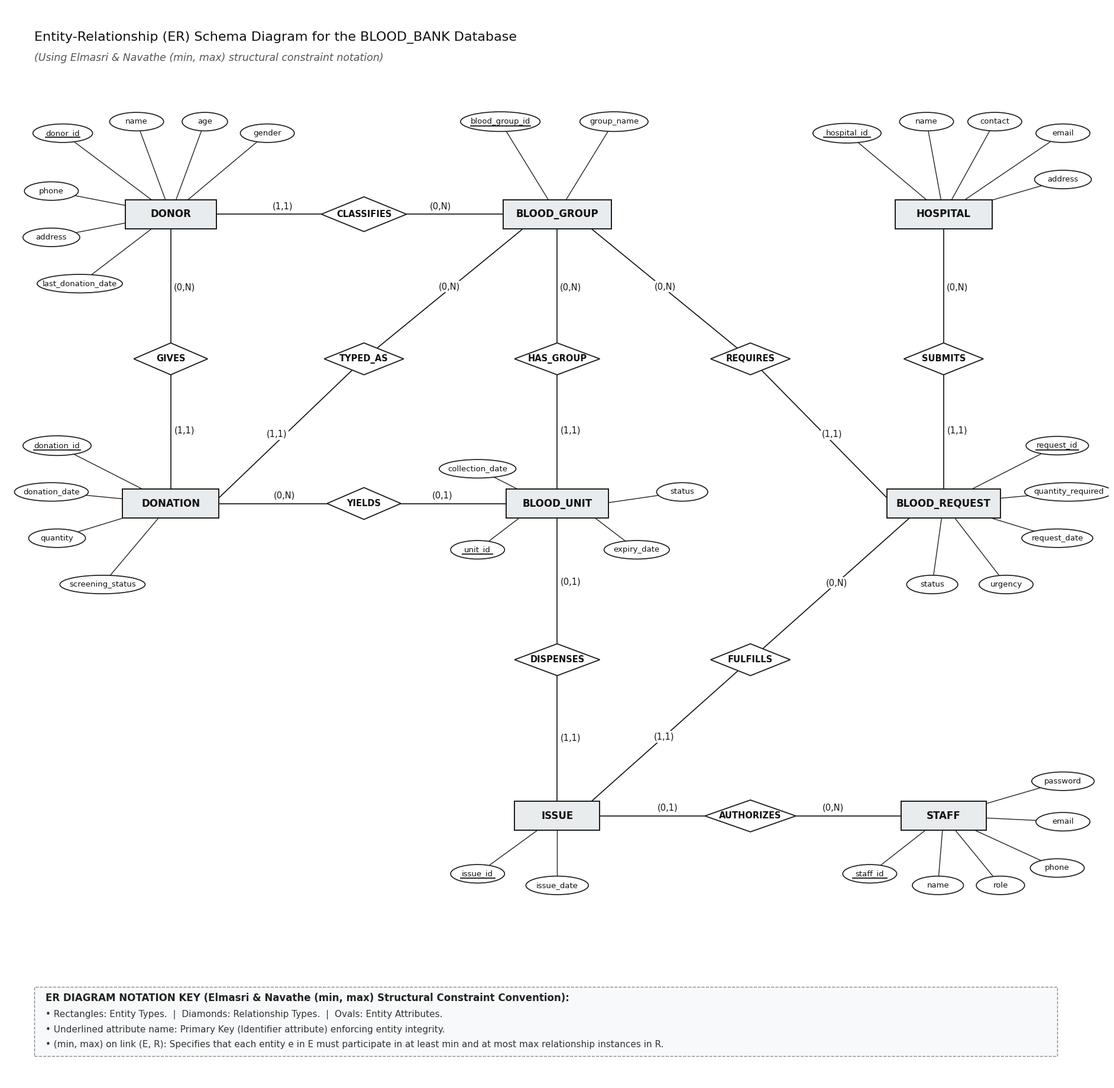

The matplotlib source for this figure: (Note: this script raises an exception after producing the figure.)
import os
import matplotlib.pyplot as plt
import matplotlib.patches as patches

def draw_er_diagram():
    # Large high-res canvas with pure white background
    fig, ax = plt.subplots(figsize=(19, 18.5), dpi=300)
    ax.set_xlim(30, 1970)
    ax.set_ylim(320, 2180)
    ax.axis('off')
    
    fig.patch.set_facecolor('white')
    ax.set_facecolor('white')

    # Top title matching Elmasri & Navathe textbook style
    ax.text(80, 2120, "Entity-Relationship (ER) Schema Diagram for the BLOOD_BANK Database",
            fontsize=16, fontfamily='DejaVu Sans', fontweight='normal', color='#111111')
    ax.text(80, 2085, "(Using Elmasri & Navathe (min, max) structural constraint notation)",
            fontsize=12.5, fontfamily='DejaVu Sans', fontstyle='italic', color='#555555')

    # Entities definitions
    entities = {
        "DONOR": {"x": 320, "y": 1820, "w": 160, "h": 50},
        "BLOOD_GROUP": {"x": 1000, "y": 1820, "w": 190, "h": 50},
        "HOSPITAL": {"x": 1680, "y": 1820, "w": 170, "h": 50},
        "DONATION": {"x": 320, "y": 1320, "w": 170, "h": 50},
        "BLOOD_UNIT": {"x": 1000, "y": 1320, "w": 180, "h": 50},
        "BLOOD_REQUEST": {"x": 1680, "y": 1320, "w": 200, "h": 50},
        "ISSUE": {"x": 1000, "y": 780, "w": 150, "h": 50},
        "STAFF": {"x": 1680, "y": 780, "w": 150, "h": 50}
    }

    # Render entities
    for name, d in entities.items():
        rect = patches.Rectangle((d["x"] - d["w"]/2.0, d["y"] - d["h"]/2.0), d["w"], d["h"],
                                 linewidth=1.4, edgecolor='#1a1a1a', facecolor='#e8ecef', zorder=3)
        ax.add_patch(rect)
        ax.text(d["x"], d["y"], name, fontsize=12, fontfamily='DejaVu Sans', fontweight='bold',
                ha='center', va='center', color='#111111', zorder=4)

    # Helper: draw Relationship diamond
    def draw_diamond(cx, cy, w, h, name):
        pts = [
            (cx, cy + h/2.0),
            (cx + w/2.0, cy),
            (cx, cy - h/2.0),
            (cx - w/2.0, cy)
        ]
        poly = patches.Polygon(pts, closed=True, linewidth=1.3, edgecolor='#1a1a1a', facecolor='#ffffff', zorder=3)
        ax.add_patch(poly)
        ax.text(cx, cy, name, fontsize=10.5, fontfamily='DejaVu Sans', fontweight='bold',
                ha='center', va='center', color='#111111', zorder=4)
        return {"cx": cx, "cy": cy, "w": w, "h": h}

    diamonds = {
        "CLASSIFIES": draw_diamond(660, 1820, 150, 60, "CLASSIFIES"),
        "GIVES": draw_diamond(320, 1570, 130, 55, "GIVES"),
        "TYPED_AS": draw_diamond(660, 1570, 140, 55, "TYPED_AS"),
        "YIELDS": draw_diamond(660, 1320, 130, 55, "YIELDS"),
        "HAS_GROUP": draw_diamond(1000, 1570, 150, 55, "HAS_GROUP"),
        "SUBMITS": draw_diamond(1680, 1570, 140, 55, "SUBMITS"),
        "REQUIRES": draw_diamond(1340, 1570, 140, 55, "REQUIRES"),
        "DISPENSES": draw_diamond(1000, 1050, 150, 55, "DISPENSES"),
        "FULFILLS": draw_diamond(1340, 1050, 140, 55, "FULFILLS"),
        "AUTHORIZES": draw_diamond(1340, 780, 160, 55, "AUTHORIZES")
    }

    # Helper: draw relationship link with (min, max) label
    def link_entity_rel(ent_name, rel_name, card_str, ent_anchor_offset=(0,0), rel_anchor_offset=(0,0), label_pos=0.35, label_offset=(0, 15)):
        e = entities[ent_name]
        r = diamonds[rel_name]
        
        ex = e["x"] + ent_anchor_offset[0]
        ey = e["y"] + ent_anchor_offset[1]
        rx = r["cx"] + rel_anchor_offset[0]
        ry = r["cy"] + rel_anchor_offset[1]
        
        ax.plot([ex, rx], [ey, ry], color='#111111', linewidth=1.2, zorder=2)
        
        # Position (min, max) label
        lx = ex + (rx - ex) * label_pos + label_offset[0]
        ly = ey + (ry - ey) * label_pos + label_offset[1]
        
        ax.text(lx, ly, card_str, fontsize=10.5, fontfamily='DejaVu Sans', fontweight='normal',
                ha='center', va='center', color='#111111', zorder=5,
                bbox=dict(boxstyle='square,pad=0.15', facecolor='white', edgecolor='none'))

    # Connect relationships and annotate (min, max) constraints
    # 1. CLASSIFIES: DONOR (1,1) <-> (0,N) BLOOD_GROUP
    link_entity_rel("DONOR", "CLASSIFIES", "(1,1)", ent_anchor_offset=(80, 0), label_pos=0.45, label_offset=(0, 14))
    link_entity_rel("BLOOD_GROUP", "CLASSIFIES", "(0,N)", ent_anchor_offset=(-95, 0), label_pos=0.45, label_offset=(0, 14))

    # 2. GIVES: DONOR (0,N) <-> (1,1) DONATION
    link_entity_rel("DONOR", "GIVES", "(0,N)", ent_anchor_offset=(0, -25), label_pos=0.45, label_offset=(24, 0))
    link_entity_rel("DONATION", "GIVES", "(1,1)", ent_anchor_offset=(0, 25), label_pos=0.45, label_offset=(24, 0))

    # 3. TYPED_AS: DONATION (1,1) <-> (0,N) BLOOD_GROUP
    link_entity_rel("DONATION", "TYPED_AS", "(1,1)", ent_anchor_offset=(85, 10), label_pos=0.4, label_offset=(0, 14))
    link_entity_rel("BLOOD_GROUP", "TYPED_AS", "(0,N)", ent_anchor_offset=(-60, -25), label_pos=0.4, label_offset=(-18, -10))

    # 4. YIELDS: DONATION (0,N) <-> (0,1) BLOOD_UNIT
    link_entity_rel("DONATION", "YIELDS", "(0,N)", ent_anchor_offset=(85, 0), label_pos=0.45, label_offset=(0, 14))
    link_entity_rel("BLOOD_UNIT", "YIELDS", "(0,1)", ent_anchor_offset=(-90, 0), label_pos=0.45, label_offset=(0, 14))

    # 5. HAS_GROUP: BLOOD_UNIT (1,1) <-> (0,N) BLOOD_GROUP
    link_entity_rel("BLOOD_UNIT", "HAS_GROUP", "(1,1)", ent_anchor_offset=(0, 25), label_pos=0.45, label_offset=(24, 0))
    link_entity_rel("BLOOD_GROUP", "HAS_GROUP", "(0,N)", ent_anchor_offset=(0, -25), label_pos=0.45, label_offset=(24, 0))

    # 6. SUBMITS: HOSPITAL (0,N) <-> (1,1) BLOOD_REQUEST
    link_entity_rel("HOSPITAL", "SUBMITS", "(0,N)", ent_anchor_offset=(0, -25), label_pos=0.45, label_offset=(24, 0))
    link_entity_rel("BLOOD_REQUEST", "SUBMITS", "(1,1)", ent_anchor_offset=(0, 25), label_pos=0.45, label_offset=(24, 0))

    # 7. REQUIRES: BLOOD_REQUEST (1,1) <-> (0,N) BLOOD_GROUP
    link_entity_rel("BLOOD_REQUEST", "REQUIRES", "(1,1)", ent_anchor_offset=(-100, 10), label_pos=0.4, label_offset=(0, 14))
    link_entity_rel("BLOOD_GROUP", "REQUIRES", "(0,N)", ent_anchor_offset=(60, -25), label_pos=0.4, label_offset=(18, -10))

    # 8. DISPENSES: BLOOD_UNIT (0,1) <-> (1,1) ISSUE
    link_entity_rel("BLOOD_UNIT", "DISPENSES", "(0,1)", ent_anchor_offset=(0, -25), label_pos=0.45, label_offset=(24, 0))
    link_entity_rel("ISSUE", "DISPENSES", "(1,1)", ent_anchor_offset=(0, 25), label_pos=0.45, label_offset=(24, 0))

    # 9. FULFILLS: BLOOD_REQUEST (0,N) <-> (1,1) ISSUE
    link_entity_rel("BLOOD_REQUEST", "FULFILLS", "(0,N)", ent_anchor_offset=(-60, -25), label_pos=0.4, label_offset=(-16, -14))
    link_entity_rel("ISSUE", "FULFILLS", "(1,1)", ent_anchor_offset=(60, 25), label_pos=0.4, label_offset=(16, 14))

    # 10. AUTHORIZES: STAFF (0,N) <-> (0,1) ISSUE
    link_entity_rel("STAFF", "AUTHORIZES", "(0,N)", ent_anchor_offset=(-75, 0), label_pos=0.45, label_offset=(0, 14))
    link_entity_rel("ISSUE", "AUTHORIZES", "(0,1)", ent_anchor_offset=(75, 0), label_pos=0.45, label_offset=(0, 14))

    # Helper: draw attribute ovals
    def draw_attribute(ent_name, attr_name, is_pk, ox, oy, ow=110, oh=34, ent_offset=(0,0)):
        e = entities[ent_name]
        ex = e["x"] + ent_offset[0]
        ey = e["y"] + ent_offset[1]
        
        # Link line from entity to oval
        ax.plot([ex, ox], [ey, oy], color='#222222', linewidth=1.0, zorder=1)
        
        # Oval patch
        ellipse = patches.Ellipse((ox, oy), ow, oh, linewidth=1.2, edgecolor='#1a1a1a', facecolor='#ffffff', zorder=3)
        ax.add_patch(ellipse)
        
        # Text
        ax.text(ox, oy, attr_name, fontsize=9.5, fontfamily='DejaVu Sans',
                ha='center', va='center', color='#111111', zorder=4)
        
        # Underline if Primary Key
        if is_pk:
            ulen = min(ow - 20, len(attr_name) * 7.5)
            ax.plot([ox - ulen/2.0, ox + ulen/2.0], [oy - 7, oy - 7], color='#111111', linewidth=1.3, zorder=5)

    # --- Attributes for DONOR ---
    draw_attribute("DONOR", "donor_id", True, 130, 1960, ow=105, oh=32)
    draw_attribute("DONOR", "name", False, 260, 1980, ow=95, oh=32)
    draw_attribute("DONOR", "age", False, 380, 1980, ow=80, oh=32)
    draw_attribute("DONOR", "gender", False, 490, 1960, ow=95, oh=32)
    draw_attribute("DONOR", "phone", False, 110, 1860, ow=95, oh=32)
    draw_attribute("DONOR", "address", False, 110, 1780, ow=100, oh=32)
    draw_attribute("DONOR", "last_donation_date", False, 160, 1700, ow=150, oh=32)

    # --- Attributes for BLOOD_GROUP ---
    draw_attribute("BLOOD_GROUP", "blood_group_id", True, 900, 1980, ow=140, oh=34)
    draw_attribute("BLOOD_GROUP", "group_name", False, 1100, 1980, ow=120, oh=34)

    # --- Attributes for HOSPITAL ---
    draw_attribute("HOSPITAL", "hospital_id", True, 1510, 1960, ow=120, oh=34)
    draw_attribute("HOSPITAL", "name", False, 1650, 1980, ow=95, oh=32)
    draw_attribute("HOSPITAL", "contact", False, 1770, 1980, ow=95, oh=32)
    draw_attribute("HOSPITAL", "email", False, 1890, 1960, ow=95, oh=32)
    draw_attribute("HOSPITAL", "address", False, 1890, 1880, ow=100, oh=32)

    # --- Attributes for DONATION ---
    draw_attribute("DONATION", "donation_id", True, 120, 1420, ow=120, oh=34)
    draw_attribute("DONATION", "donation_date", False, 110, 1340, ow=130, oh=32)
    draw_attribute("DONATION", "quantity", False, 120, 1260, ow=100, oh=32)
    draw_attribute("DONATION", "screening_status", False, 200, 1180, ow=150, oh=32)

    # --- Attributes for BLOOD_UNIT (placed cleanly to avoid central vertical line) ---
    draw_attribute("BLOOD_UNIT", "unit_id", True, 860, 1240, ow=95, oh=32, ent_offset=(-60, -20))
    draw_attribute("BLOOD_UNIT", "collection_date", False, 860, 1380, ow=135, oh=32, ent_offset=(-60, 20))
    draw_attribute("BLOOD_UNIT", "expiry_date", False, 1140, 1240, ow=115, oh=32, ent_offset=(60, -20))
    draw_attribute("BLOOD_UNIT", "status", False, 1220, 1340, ow=90, oh=32, ent_offset=(80, 0))

    # --- Attributes for BLOOD_REQUEST ---
    draw_attribute("BLOOD_REQUEST", "request_id", True, 1880, 1420, ow=110, oh=32)
    draw_attribute("BLOOD_REQUEST", "quantity_required", False, 1900, 1340, ow=155, oh=32)
    draw_attribute("BLOOD_REQUEST", "request_date", False, 1880, 1260, ow=125, oh=32)
    draw_attribute("BLOOD_REQUEST", "urgency", False, 1790, 1180, ow=95, oh=32)
    draw_attribute("BLOOD_REQUEST", "status", False, 1660, 1180, ow=90, oh=32)

    # --- Attributes for ISSUE ---
    draw_attribute("ISSUE", "issue_id", True, 860, 680, ow=95, oh=32)
    draw_attribute("ISSUE", "issue_date", False, 1000, 660, ow=110, oh=32)

    # --- Attributes for STAFF ---
    draw_attribute("STAFF", "staff_id", True, 1550, 680, ow=95, oh=32)
    draw_attribute("STAFF", "name", False, 1670, 660, ow=90, oh=32)
    draw_attribute("STAFF", "role", False, 1780, 660, ow=85, oh=32)
    draw_attribute("STAFF", "phone", False, 1880, 690, ow=95, oh=32)
    draw_attribute("STAFF", "email", False, 1890, 770, ow=95, oh=32)
    draw_attribute("STAFF", "password", False, 1890, 840, ow=110, oh=32)

    # Legend / Key box at the bottom
    leg_y = 480
    leg_rect = patches.Rectangle((80, leg_y - 115), 1800, 120,
                                 linewidth=1, edgecolor='#888888', facecolor='#f8f9fa', linestyle='--')
    ax.add_patch(leg_rect)
    
    ax.text(100, leg_y - 20, "ER DIAGRAM NOTATION KEY (Elmasri & Navathe (min, max) Structural Constraint Convention):",
            fontsize=12, fontweight='bold', fontfamily='DejaVu Sans', color='#222222')
    ax.text(100, leg_y - 48, "• Rectangles: Entity Types.  |  Diamonds: Relationship Types.  |  Ovals: Entity Attributes.",
            fontsize=11, fontfamily='DejaVu Sans', color='#333333')
    ax.text(100, leg_y - 74, "• Underlined attribute name: Primary Key (Identifier attribute) enforcing entity integrity.",
            fontsize=11, fontfamily='DejaVu Sans', color='#333333')
    ax.text(100, leg_y - 100, "• (min, max) on link (E, R): Specifies that each entity e in E must participate in at least min and at most max relationship instances in R.",
            fontsize=11, fontfamily='DejaVu Sans', color='#333333')

    plt.tight_layout()
    
    docs_dir = os.path.join(os.path.dirname(__file__), "..", "docs")
    os.makedirs(docs_dir, exist_ok=True)
    
    png_path = os.path.join(docs_dir, "blood_bank_er_diagram.png")
    svg_path = os.path.join(docs_dir, "blood_bank_er_diagram.svg")
    
    plt.savefig(png_path, bbox_inches='tight', dpi=300)
    plt.savefig(svg_path, bbox_inches='tight')
    plt.close()
    
    print(f"Updated ER PNG: {png_path}")
    print(f"Updated ER SVG: {svg_path}")

if __name__ == '__main__':
    draw_er_diagram()
